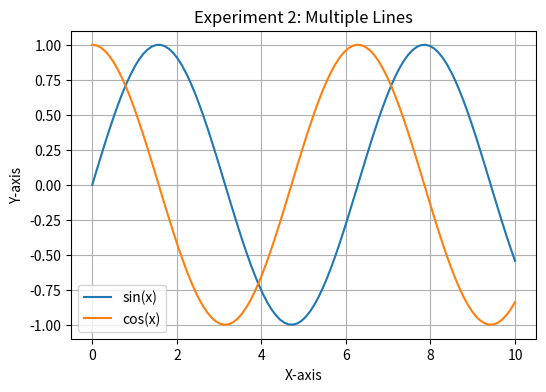

This chart was generated by the following Python code:

import matplotlib.pyplot as plt
import numpy as np

# Data
x = np.linspace(0, 10, 100)
y1 = np.sin(x)
y2 = np.cos(x)

# Plot
plt.figure(figsize=(6,4))
plt.plot(x, y1, label="sin(x)")
plt.plot(x, y2, label="cos(x)")
plt.title("Experiment 2: Multiple Lines")
plt.xlabel("X-axis")
plt.ylabel("Y-axis")
plt.legend()
plt.grid(True)
plt.show()
